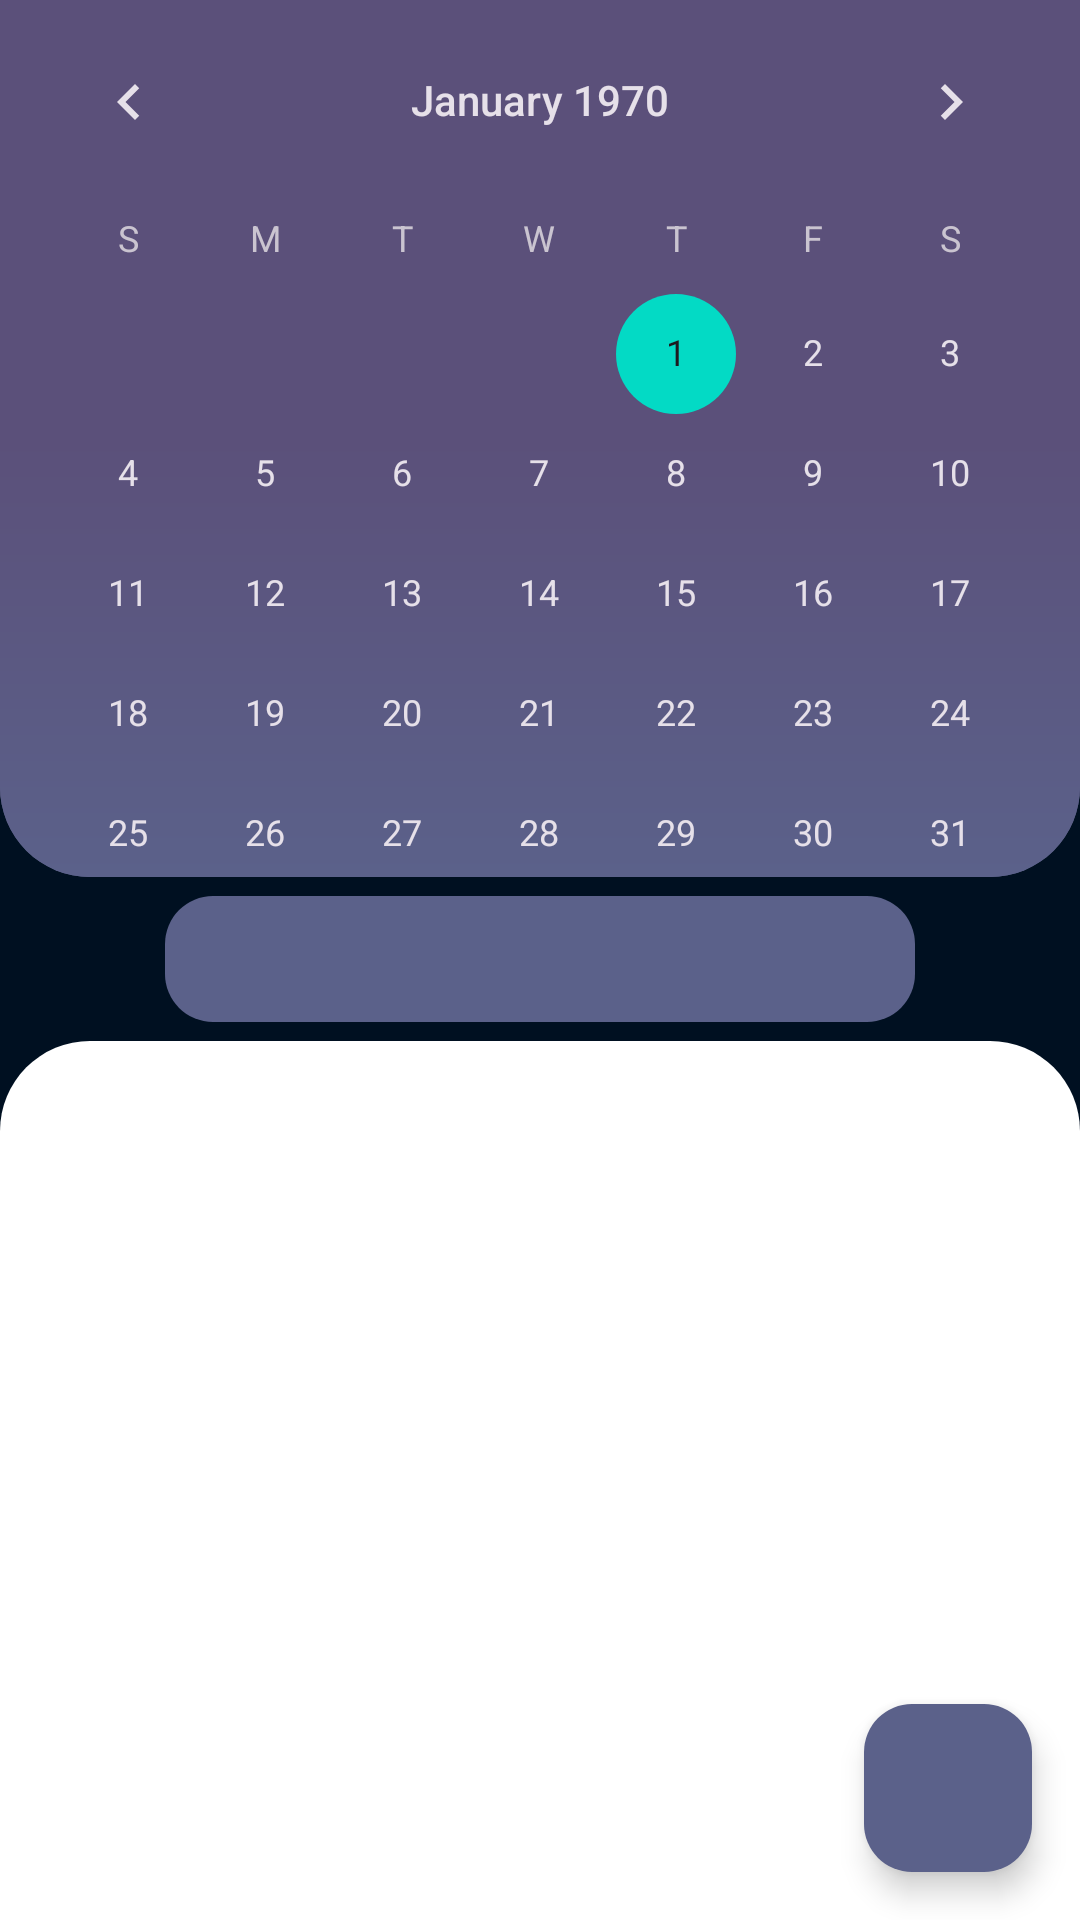

Android layout source for this screen:
<!-- AndroidManifest.xml: activity theme Theme.SCLink.FoldersScreen. -->
<!-- res/layout/activity_folders_screen.xml -->
<?xml version="1.0" encoding="utf-8"?>
<LinearLayout xmlns:android="http://schemas.android.com/apk/res/android"
    xmlns:app="http://schemas.android.com/apk/res-auto"
    xmlns:tools="http://schemas.android.com/tools"
    android:layout_width="match_parent"
    android:layout_height="match_parent"
    android:background="#001021"
    android:orientation="vertical"
    android:theme="@style/Theme.SCLink.FoldersScreen."
    tools:context=".presentation.ui.foldersActivity.FoldersScreenActivity">

    <CalendarView
        android:id="@+id/calendar"
        android:layout_width="match_parent"
        android:layout_height="0dp"
        android:layout_weight="8"
        android:background="@drawable/ic_calendar_background"
        android:src="@drawable/ic_calendar_background" />

    <androidx.constraintlayout.widget.ConstraintLayout
        android:layout_width="match_parent"
        android:layout_height="0dp"
        android:layout_weight="1.5">

        <TextView
            android:id="@+id/weekTextView"
            android:layout_width="250dp"
            android:layout_height="42dp"
            android:background="@drawable/week_textview_shape"
            android:backgroundTint="@color/grey_blue"
            android:gravity="center"
            android:textSize="24sp"
            app:layout_constraintBottom_toBottomOf="parent"
            app:layout_constraintEnd_toEndOf="parent"
            app:layout_constraintStart_toStartOf="parent"
            app:layout_constraintTop_toTopOf="parent"
            tools:text="@string/upper_week" />

        <Button
            android:id="@+id/switchWeekBtn"
            android:layout_width="48dp"
            android:layout_height="48dp"
            android:background="@drawable/ic_switch_week"
            app:layout_constraintBottom_toBottomOf="parent"
            app:layout_constraintEnd_toEndOf="parent"
            app:layout_constraintStart_toEndOf="@+id/weekTextView"
            app:layout_constraintTop_toTopOf="parent" />

    </androidx.constraintlayout.widget.ConstraintLayout>

    <androidx.constraintlayout.widget.ConstraintLayout
        android:layout_width="match_parent"
        android:layout_height="0dp"
        android:layout_weight="8"
        android:src="@color/purple_navy">

        <androidx.recyclerview.widget.RecyclerView
            android:id="@+id/rvFolders"
            android:layout_width="match_parent"
            android:layout_height="match_parent"
            android:background="@drawable/ic_list_background"
            android:clipToPadding="false"
            android:paddingBottom="75dp"
            android:src="@drawable/ic_list_background"
            app:layoutManager="androidx.recyclerview.widget.LinearLayoutManager"
            app:layout_constraintBottom_toBottomOf="parent"
            app:layout_constraintEnd_toEndOf="parent"
            app:layout_constraintStart_toStartOf="parent"
            app:layout_constraintTop_toTopOf="parent"
            tools:itemCount="5"
            tools:listitem="@layout/folders_item_list" />

        <com.google.android.material.floatingactionbutton.FloatingActionButton
            android:id="@+id/fabAddFolder"
            android:layout_width="wrap_content"
            android:layout_height="wrap_content"
            android:layout_margin="16dp"
            android:backgroundTint="@color/grey_blue"
            android:foreground="@drawable/ic_add"
            app:layout_constraintBottom_toBottomOf="parent"
            app:layout_constraintEnd_toEndOf="parent" />

    </androidx.constraintlayout.widget.ConstraintLayout>

</LinearLayout>
<!-- res/layout/folders_item_list.xml (included above) -->
<?xml version="1.0" encoding="utf-8"?>
<LinearLayout xmlns:android="http://schemas.android.com/apk/res/android"
    android:layout_width="match_parent"
    android:layout_height="60dp"
    android:layout_marginHorizontal="10dp"
    android:layout_marginTop="10dp"
    android:layout_marginBottom="10dp"
    android:background="@drawable/ic_item_add"
    android:gravity="center_vertical">

    <TextView
        android:id="@+id/folderName"
        android:layout_width="0dp"
        android:layout_height="match_parent"
        android:layout_marginStart="10dp"
        android:layout_weight="1"
        android:textSize="40sp"
        android:textColor="#000"/>

    <Button
        android:id="@+id/folderOptionsMenuBtn"
        android:layout_width="60dp"
        android:layout_height="60dp"
        android:background="@drawable/ic_options_menu_btn" />

</LinearLayout>
<!-- resources referenced by this layout -->
<resources>
  <color name="grey_blue">#5B618A</color>
  <color name="purple_navy">#5B507A</color>
  <!-- drawable ic_add (drawable) -->
  <vector android:height="24dp" android:tint="?attr/colorControlNormal"
      android:viewportHeight="24" android:viewportWidth="24"
      android:width="24dp" xmlns:android="http://schemas.android.com/apk/res/android">
      <path android:fillColor="@color/black" android:pathData="M19,13h-6v6h-2v-6H5v-2h6V5h2v6h6v2z"/>
  </vector>
  <!-- drawable ic_calendar_background (drawable) -->
  <?xml version="1.0" encoding="utf-8"?>
  <shape xmlns:android="http://schemas.android.com/apk/res/android">
  
      <corners
          android:bottomLeftRadius="30dp"
          android:bottomRightRadius="30dp" />
  
      <gradient
          android:angle="270"
          android:startColor="@color/purple_navy"
          android:centerColor="@color/purple_navy"
          android:endColor="@color/grey_blue" />
  
  </shape>
  <!-- drawable ic_item_add (drawable) -->
  <?xml version="1.0" encoding="utf-8"?>
  <shape xmlns:android="http://schemas.android.com/apk/res/android"
      android:shape="rectangle">
  
      <corners
          android:radius="20dp"/>
  
      <stroke
          android:color="#5B618A"
          android:width="1dp"
          />
  </shape>
  <!-- drawable ic_list_background (drawable) -->
  <?xml version="1.0" encoding="utf-8"?>
  <shape xmlns:android="http://schemas.android.com/apk/res/android">
      <corners
          android:topLeftRadius="30dp"
          android:topRightRadius="30dp" />
      <gradient
          android:angle="270"
          android:centerColor="@color/white"
          android:endColor="@color/white"
          android:startColor="@color/white" />
  </shape>
  <!-- drawable ic_options_menu_btn (drawable) -->
  <?xml version="1.0" encoding="utf-8"?>
  <vector xmlns:android="http://schemas.android.com/apk/res/android"
      android:width="24dp"
      android:height="24dp"
      android:viewportWidth="24"
      android:viewportHeight="24"
      >
      <path
          android:fillColor="@color/white"
          android:pathData="M12,8c1.1,0 2,-0.9 2,-2s-0.9,-2 -2,-2 -2,0.9 -2,2 0.9,2 2,2zM12,10c-1.1,0 -2,0.9 -2,2s0.9,2 2,2 2,-0.9 2,-2 -0.9,-2 -2,-2zM12,16c-1.1,0 -2,0.9 -2,2s0.9,2 2,2 2,-0.9 2,-2 -0.9,-2 -2,-2z"/>
  </vector>
  <!-- drawable week_textview_shape (drawable) -->
  <?xml version="1.0" encoding="utf-8"?>
  <shape xmlns:android="http://schemas.android.com/apk/res/android">
      <corners android:radius="16dp"/>
  
  
  
  </shape>
  <string name="upper_week">Upper week</string>
  <style name="Theme.SCLink.FoldersScreen." parent="Theme.SCLink">
          <item name="colorPrimary">@color/grey_blue</item>
      </style>
  <color name="black">#FF000000</color>
  <color name="white">#FFFFFFFF</color>
  <style name="Theme.SCLink" parent="Theme.Material3.Dark.NoActionBar">
          
          <item name="colorPrimary">@color/purple_navy</item>
          <item name="colorPrimaryVariant">@color/purple_navy</item>
          <item name="colorOnPrimary">@color/white</item>
          
          <item name="colorSecondary">@color/teal_200</item>
          <item name="colorSecondaryVariant">@color/teal_700</item>
          <item name="colorOnSecondary">@color/black</item>
          
          <item name="android:statusBarColor">?attr/colorPrimaryVariant</item>
          
          <item name="windowActionBar">false</item>
          <item name="windowNoTitle">true</item>
      </style>
  <color name="teal_200">#FF03DAC5</color>
  <color name="teal_700">#FF018786</color>
</resources>
